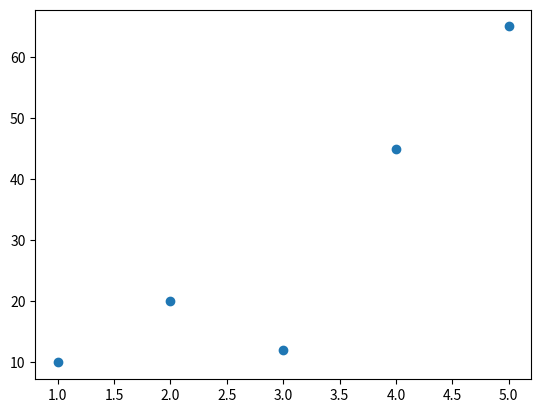

Recreate this plot in Python.
import matplotlib.pyplot as plt

x = [1,2,3,4,5]
y = [10,20,12,45,65]

plt.scatter(x,y)
plt.show()
